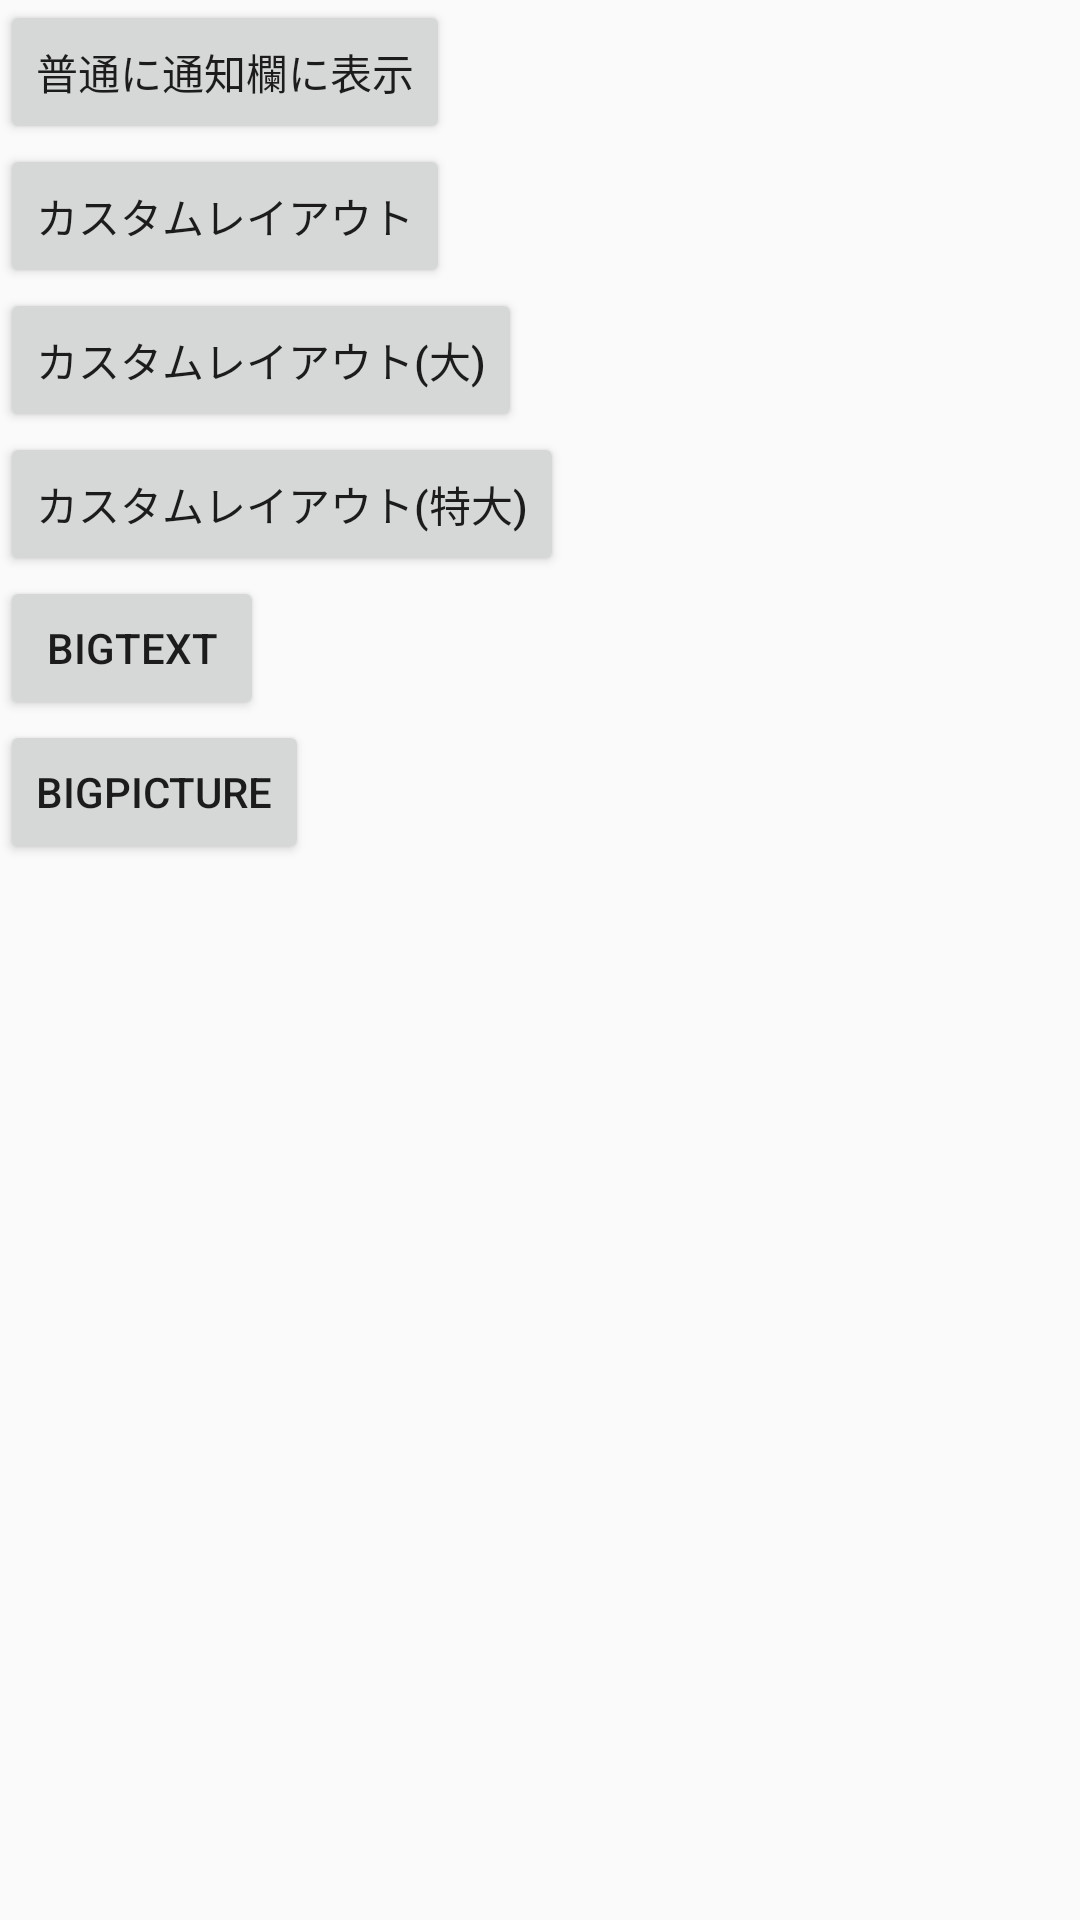

Here is an Android app screen rendered from its layout file. Give the layout XML and the strings, colors and styles it references.
<!-- AndroidManifest.xml: application theme AppTheme -->
<!-- res/layout/activity_notification.xml -->
<?xml version="1.0" encoding="utf-8"?>
<LinearLayout xmlns:android="http://schemas.android.com/apk/res/android"
              android:orientation="vertical"
              android:layout_width="match_parent"
              android:layout_height="match_parent">

    <Button
        android:id="@+id/n1"
        android:layout_width="wrap_content"
        android:layout_height="wrap_content"
        android:text="普通に通知欄に表示"/>

    <Button
        android:id="@+id/n2"
        android:layout_width="wrap_content"
        android:layout_height="wrap_content"
        android:text="カスタムレイアウト"/>

    <Button
        android:id="@+id/n2a"
        android:layout_width="wrap_content"
        android:layout_height="wrap_content"
        android:text="カスタムレイアウト(大)"/>

    <Button
        android:id="@+id/n2b"
        android:layout_width="wrap_content"
        android:layout_height="wrap_content"
        android:text="カスタムレイアウト(特大)"/>

    <Button
        android:id="@+id/n3"
        android:layout_width="wrap_content"
        android:layout_height="wrap_content"
        android:text="BigText"/>

    <Button
        android:id="@+id/n4"
        android:layout_width="wrap_content"
        android:layout_height="wrap_content"
        android:text="BigPicture"/>

</LinearLayout>
<!-- resources referenced by this layout -->
<resources>
  <style name="AppTheme" parent="Theme.AppCompat.Light.DarkActionBar">
          
          <item name="colorPrimary">@color/colorPrimary</item>
          <item name="colorPrimaryDark">@color/colorPrimaryDark</item>
          <item name="colorAccent">@color/colorAccent</item>
      </style>
  <!-- not gathered from this repository: default colours our renderer supplied (Android Studio template values) -->
  <color name="colorPrimary">#FF6200EE</color>
  <color name="colorPrimaryDark">#FF3700B3</color>
  <color name="colorAccent">#FF03DAC5</color>
</resources>
